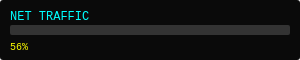
t = 0.00 s
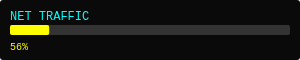
t = 0.50 s
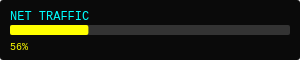
t = 1.00 s
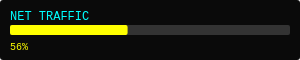
t = 1.50 s
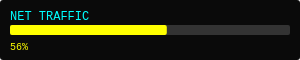
t = 2.00 s

The animated SVG that drew these frames (rendered in a browser with its animation timeline set to each time). Animation: 1 SMIL element (animate=1); one cycle of 2.00 s.

<svg width="300" height="60" xmlns="http://www.w3.org/2000/svg">
  <rect width="100%" height="100%" fill="#0a0a0a" rx="3"/>
  
  <text x="10" y="20" font-family="monospace" font-size="12" fill="#00ffff">
    NET TRAFFIC
  </text>
  
  <rect x="10" y="25" width="280" height="10" fill="#333" rx="2"/>
  <rect x="10" y="25" width="0" height="10" fill="#ffff00" rx="2">
    <animate attributeName="width" values="0;156.79999999999998" dur="2s" fill="freeze"/>
  </rect>
  
  <text x="10" y="50" font-family="monospace" font-size="10" fill="#ffff00">
    56%
  </text>
</svg>
